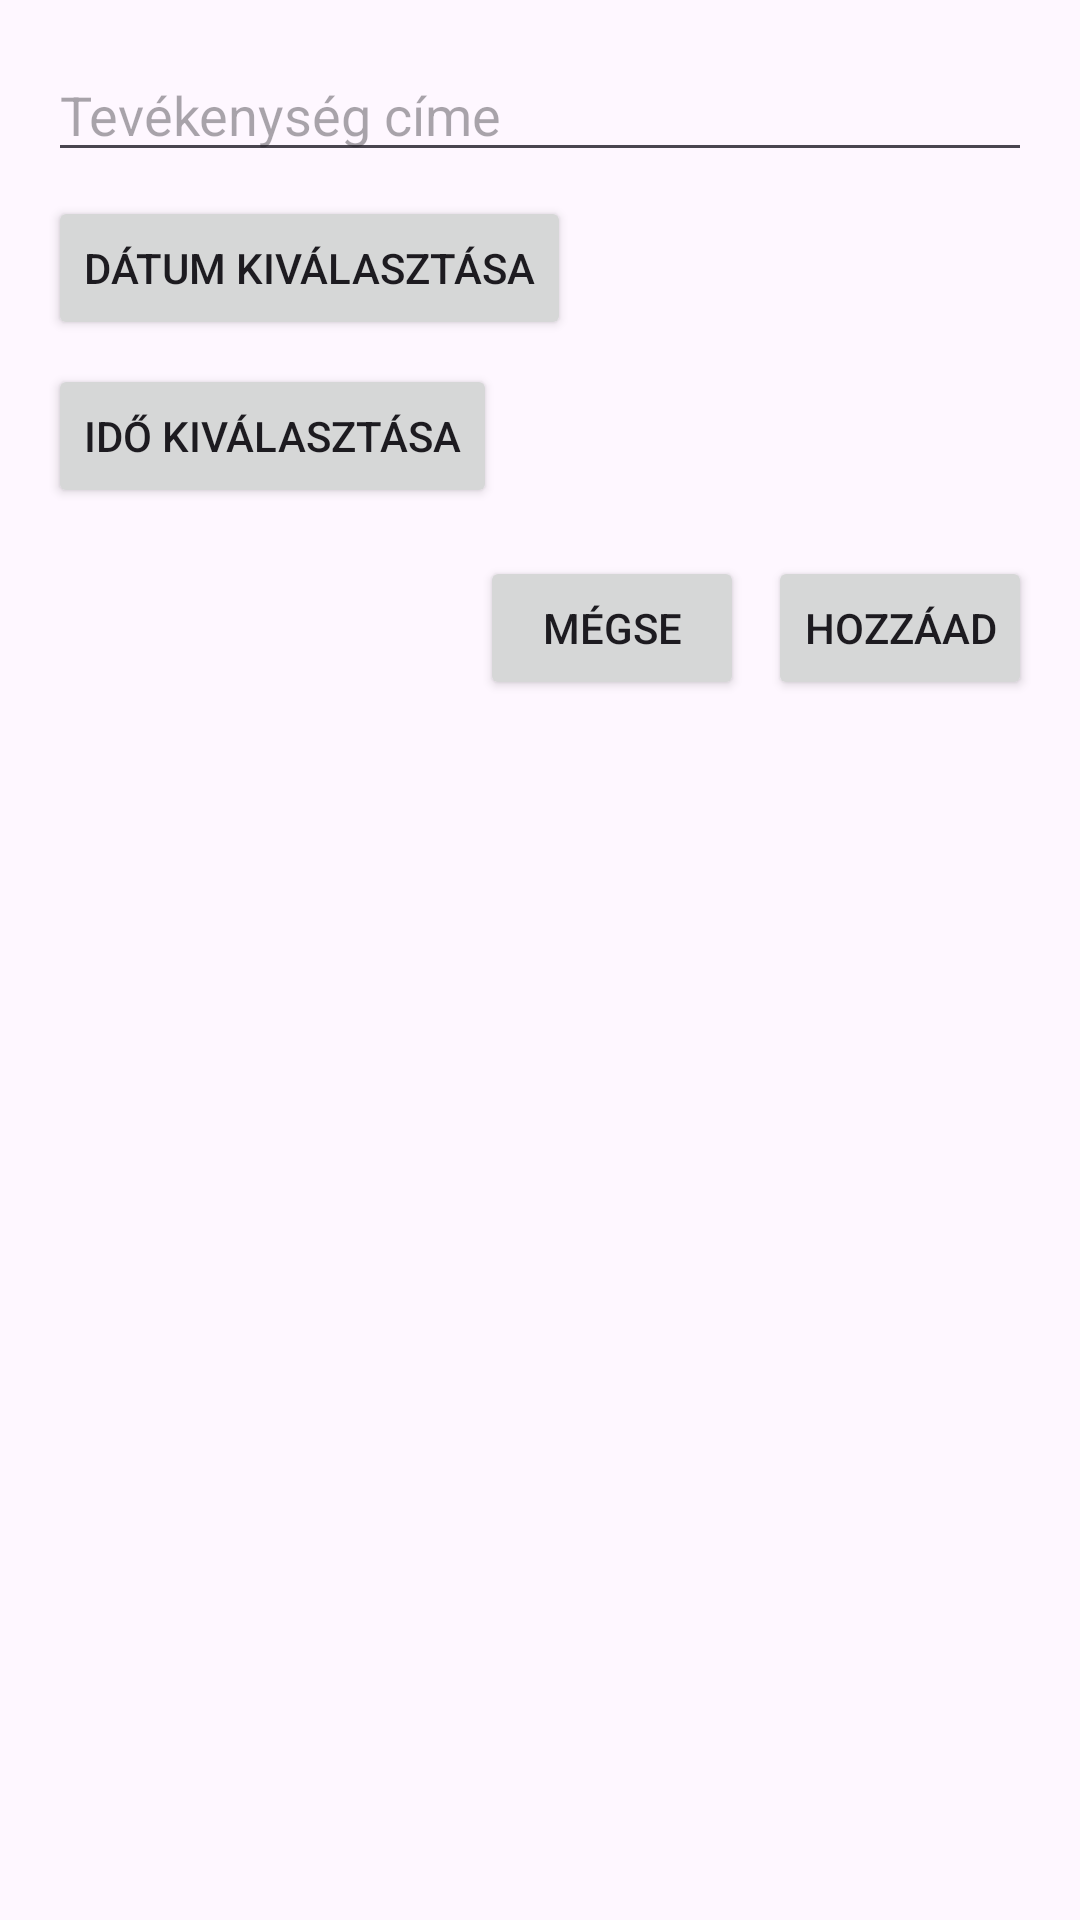

The Android layout XML behind this screen, and the referenced resources:
<!-- AndroidManifest.xml: application theme Theme.Material3.Light.NoActionBar -->
<!-- res/layout/activity_add_item.xml -->
<?xml version="1.0" encoding="utf-8"?>
<LinearLayout
    xmlns:android="http://schemas.android.com/apk/res/android"
    android:orientation="vertical"
    android:layout_width="match_parent"
    android:layout_height="match_parent"
    android:padding="16dp">

    <EditText
        android:id="@+id/etTitle"
        android:layout_width="match_parent"
        android:layout_height="wrap_content"
        android:hint="@string/activity_title_hint"/>

    <Button
        android:id="@+id/btnPickDate"
        android:layout_width="wrap_content"
        android:layout_height="wrap_content"
        android:text="@string/pick_date"
        android:layout_marginTop="8dp"/>

    <Button
        android:id="@+id/btnPickTime"
        android:layout_width="wrap_content"
        android:layout_height="wrap_content"
        android:text="@string/pick_time"
        android:layout_marginTop="8dp"/>

    <LinearLayout
        android:orientation="horizontal"
        android:layout_width="match_parent"
        android:layout_height="wrap_content"
        android:layout_marginTop="16dp"
        android:gravity="end">

        <Button
            android:id="@+id/btnCancel"
            android:layout_width="wrap_content"
            android:layout_height="wrap_content"
            android:text="@string/cancel"
            android:layout_marginEnd="8dp"/>

        <Button
            android:id="@+id/btnAdd"
            android:layout_width="wrap_content"
            android:layout_height="wrap_content"
            android:text="@string/add"/>
    </LinearLayout>
</LinearLayout>
<!-- resources referenced by this layout -->
<resources>
  <string name="activity_title_hint">Tevékenység címe</string>
  <string name="add">Hozzáad</string>
  <string name="cancel">Mégse</string>
  <string name="pick_date">Dátum kiválasztása</string>
  <string name="pick_time">Idő kiválasztása</string>
</resources>
